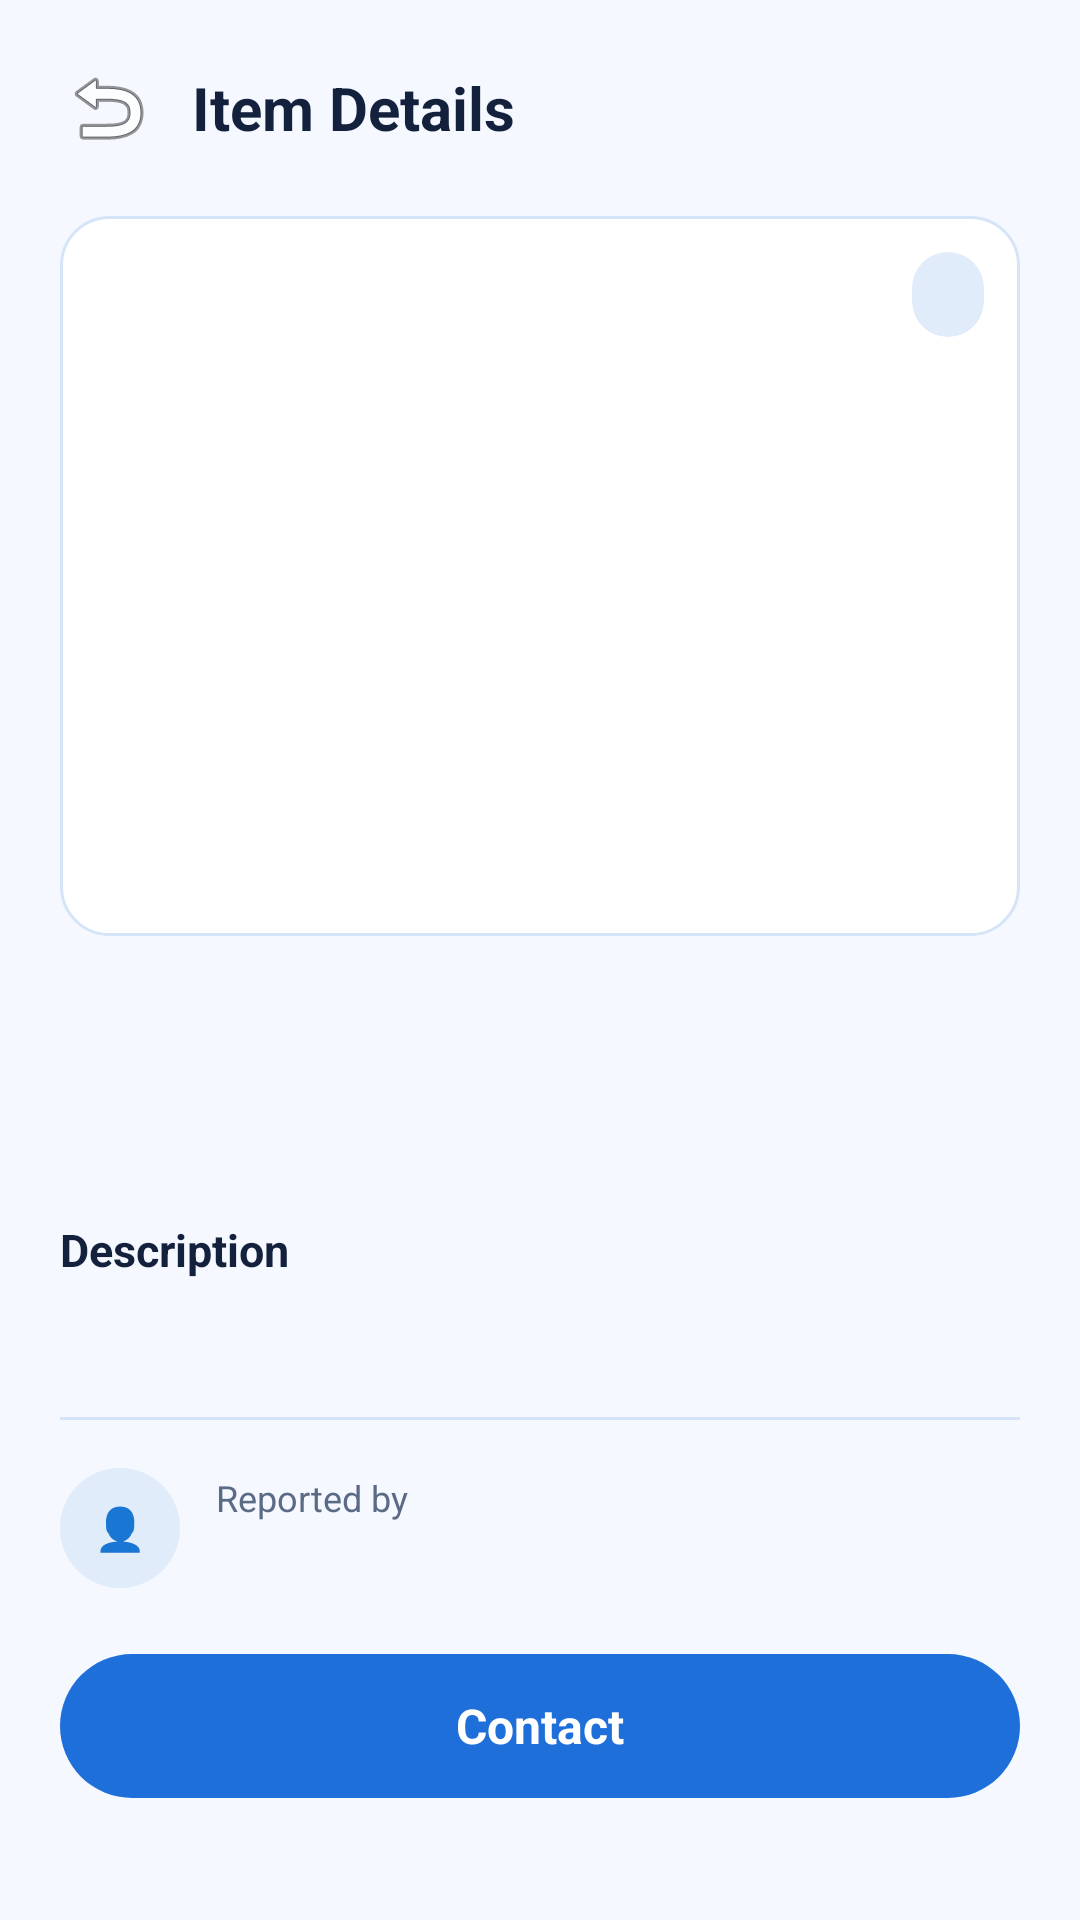

Android layout source for this screen:
<!-- AndroidManifest.xml: application theme Theme.CampusLostFound -->
<!-- res/layout/activity_item_details.xml -->
<?xml version="1.0" encoding="utf-8"?>
<ScrollView xmlns:android="http://schemas.android.com/apk/res/android"
    android:layout_width="match_parent"
    android:layout_height="match_parent"
    android:background="@color/home_background">

    <LinearLayout
        android:orientation="vertical"
        android:layout_width="match_parent"
        android:layout_height="wrap_content">

        

        <LinearLayout
            android:orientation="horizontal"
            android:padding="20dp"
            android:gravity="center_vertical"
            android:layout_width="match_parent"
            android:layout_height="wrap_content">

            <ImageButton
                android:id="@+id/backButton"
                android:src="@android:drawable/ic_menu_revert"
                android:background="@android:color/transparent"
                android:contentDescription="Back"
                android:layout_width="wrap_content"
                android:layout_height="wrap_content" />

            <TextView
                android:text="Item Details"
                android:textSize="20sp"
                android:textStyle="bold"
                android:textColor="@color/text_primary"
                android:layout_marginStart="12dp"
                android:layout_width="wrap_content"
                android:layout_height="wrap_content" />

        </LinearLayout>

        

        <FrameLayout
            android:layout_width="match_parent"
            android:layout_height="240dp"
            android:layout_marginStart="20dp"
            android:layout_marginEnd="20dp">

            <View
                android:background="@drawable/bg_card_white"
                android:layout_width="match_parent"
                android:layout_height="match_parent" />

            <ImageView
                android:id="@+id/detailImage"
                android:scaleType="centerCrop"
                android:visibility="gone"
                android:layout_width="match_parent"
                android:layout_height="match_parent" />

            <TextView
                android:id="@+id/detailLetter"
                android:textSize="48sp"
                android:textStyle="bold"
                android:textColor="@color/brand_green_light"
                android:layout_width="wrap_content"
                android:layout_height="wrap_content"
                android:layout_gravity="center" />

            <TextView
                android:id="@+id/detailStatusBadge"
                android:textSize="12sp"
                android:textStyle="bold"
                android:textColor="@color/brand_green_dark"
                android:background="@drawable/bg_chip"
                android:paddingStart="12dp"
                android:paddingEnd="12dp"
                android:paddingTop="6dp"
                android:paddingBottom="6dp"
                android:layout_gravity="top|end"
                android:layout_margin="12dp"
                android:layout_width="wrap_content"
                android:layout_height="wrap_content" />

        </FrameLayout>

        

        <LinearLayout
            android:orientation="vertical"
            android:padding="20dp"
            android:layout_width="match_parent"
            android:layout_height="wrap_content">

            

            <TextView
                android:id="@+id/detailTitle"
                android:textSize="22sp"
                android:textStyle="bold"
                android:textColor="@color/text_primary"
                android:layout_width="match_parent"
                android:layout_height="wrap_content" />

            

            <TextView
                android:id="@+id/detailSubtitle"
                android:textSize="14sp"
                android:textColor="@color/text_secondary"
                android:lineSpacingExtra="4dp"
                android:layout_marginTop="6dp"
                android:layout_width="match_parent"
                android:layout_height="wrap_content" />

            

            <TextView
                android:text="Description"
                android:textSize="15sp"
                android:textStyle="bold"
                android:textColor="@color/text_primary"
                android:layout_marginTop="20dp"
                android:layout_width="wrap_content"
                android:layout_height="wrap_content" />

            <TextView
                android:id="@+id/detailDescription"
                android:textSize="14.5sp"
                android:textColor="@color/text_secondary"
                android:lineSpacingExtra="3dp"
                android:layout_marginTop="6dp"
                android:layout_width="match_parent"
                android:layout_height="wrap_content" />

            

            <View
                android:background="@color/border_grey"
                android:layout_marginTop="20dp"
                android:layout_width="match_parent"
                android:layout_height="1dp" />

            

            <LinearLayout
                android:orientation="horizontal"
                android:gravity="center_vertical"
                android:layout_marginTop="16dp"
                android:layout_width="match_parent"
                android:layout_height="wrap_content">

                <FrameLayout
                    android:layout_width="40dp"
                    android:layout_height="40dp">

                    <View
                        android:background="@drawable/bg_circle_icon"
                        android:layout_width="match_parent"
                        android:layout_height="match_parent" />

                    <TextView
                        android:text="👤"
                        android:layout_width="wrap_content"
                        android:layout_height="wrap_content"
                        android:layout_gravity="center" />

                </FrameLayout>

                <LinearLayout
                    android:orientation="vertical"
                    android:layout_marginStart="12dp"
                    android:layout_width="0dp"
                    android:layout_weight="1"
                    android:layout_height="wrap_content">

                    <TextView
                        android:id="@+id/detailReporterLabel"
                        android:text="Reported by"
                        android:textSize="12sp"
                        android:textColor="@color/text_secondary"
                        android:layout_width="wrap_content"
                        android:layout_height="wrap_content" />

                    <TextView
                        android:id="@+id/detailReporterName"
                        android:textSize="15sp"
                        android:textStyle="bold"
                        android:textColor="@color/text_primary"
                        android:layout_width="wrap_content"
                        android:layout_height="wrap_content" />

                </LinearLayout>

            </LinearLayout>

            

            <Button
                android:id="@+id/contactButton"
                style="@style/ButtonFilled"
                android:text="Contact"
                android:layout_marginTop="22dp"
                android:layout_width="match_parent"
                android:layout_height="wrap_content" />

            

            <Button
                android:id="@+id/resolveButton"
                style="@style/ButtonOutline"
                android:text="Mark as Resolved"
                android:layout_marginTop="12dp"
                android:visibility="gone"
                android:layout_width="match_parent"
                android:layout_height="wrap_content" />

        </LinearLayout>

    </LinearLayout>

</ScrollView>
<!-- resources referenced by this layout -->
<resources>
  <color name="border_grey">#D6E4F7</color>
  <color name="brand_green_dark">#14213D</color>
  <color name="brand_green_light">#E1ECFA</color>
  <color name="home_background">#F5F9FF</color>
  <color name="text_primary">#14213D</color>
  <color name="text_secondary">#5B6B85</color>
  <!-- drawable bg_card_white (drawable) -->
  <?xml version="1.0" encoding="utf-8"?>
  <shape xmlns:android="http://schemas.android.com/apk/res/android">
      <solid android:color="@color/surface_white"/>
      <stroke android:width="1dp" android:color="@color/border_grey"/>
      <corners android:radius="16dp"/>
  </shape>
  <!-- drawable bg_chip (drawable) -->
  <?xml version="1.0" encoding="utf-8"?>
  <shape xmlns:android="http://schemas.android.com/apk/res/android">
      <solid android:color="@color/brand_green_light"/>
      <corners android:radius="20dp"/>
  </shape>
  <!-- drawable bg_circle_icon (drawable) -->
  <?xml version="1.0" encoding="utf-8"?>
  <shape xmlns:android="http://schemas.android.com/apk/res/android"
      android:shape="oval">
      <solid android:color="@color/brand_green_light"/>
  </shape>
  <style name="ButtonFilled">
  
          <item name="android:layout_width">match_parent</item>
  
          <item name="android:layout_height">54dp</item>
  
          <item name="android:background">@drawable/bg_button_filled</item>
  
          <item name="android:textColor">@color/surface_white</item>
  
          <item name="android:textAllCaps">false</item>
  
          <item name="android:textSize">16sp</item>
  
          <item name="android:textStyle">bold</item>
  
          <item name="android:elevation">0dp</item>
  
          <item name="android:stateListAnimator">@null</item>
  
      </style>
  <style name="ButtonOutline">
  
          <item name="android:layout_width">match_parent</item>
  
          <item name="android:layout_height">54dp</item>
  
          <item name="android:background">@drawable/bg_button_outline</item>
  
          <item name="android:textColor">@color/brand_blue</item>
  
          <item name="android:textAllCaps">false</item>
  
          <item name="android:textSize">16sp</item>
  
          <item name="android:textStyle">bold</item>
  
          <item name="android:elevation">0dp</item>
  
          <item name="android:stateListAnimator">@null</item>
  
      </style>
  <color name="surface_white">#FFFFFF</color>
  <!-- drawable bg_button_filled (drawable) -->
  <?xml version="1.0" encoding="utf-8"?>
  <shape xmlns:android="http://schemas.android.com/apk/res/android">
      <solid android:color="@color/brand_blue"/>
      <corners android:radius="27dp"/>
  </shape>
  <!-- drawable bg_button_outline (drawable) -->
  <?xml version="1.0" encoding="utf-8"?>
  <shape xmlns:android="http://schemas.android.com/apk/res/android">
      <solid android:color="@android:color/transparent"/>
      <stroke android:width="1.5dp" android:color="@color/brand_blue"/>
      <corners android:radius="27dp"/>
  </shape>
  <color name="brand_blue">#1E6FD9</color>
  <color name="brand_blue_dark">#1E6FD9</color>
  <color name="brand_sky_blue">#3B9CF0</color>
  <color name="brand_green_pale">#EAF3FF</color>
  <color name="error_red">#D64545</color>
  <color name="surface_grey">#EAF3FF</color>
</resources>
